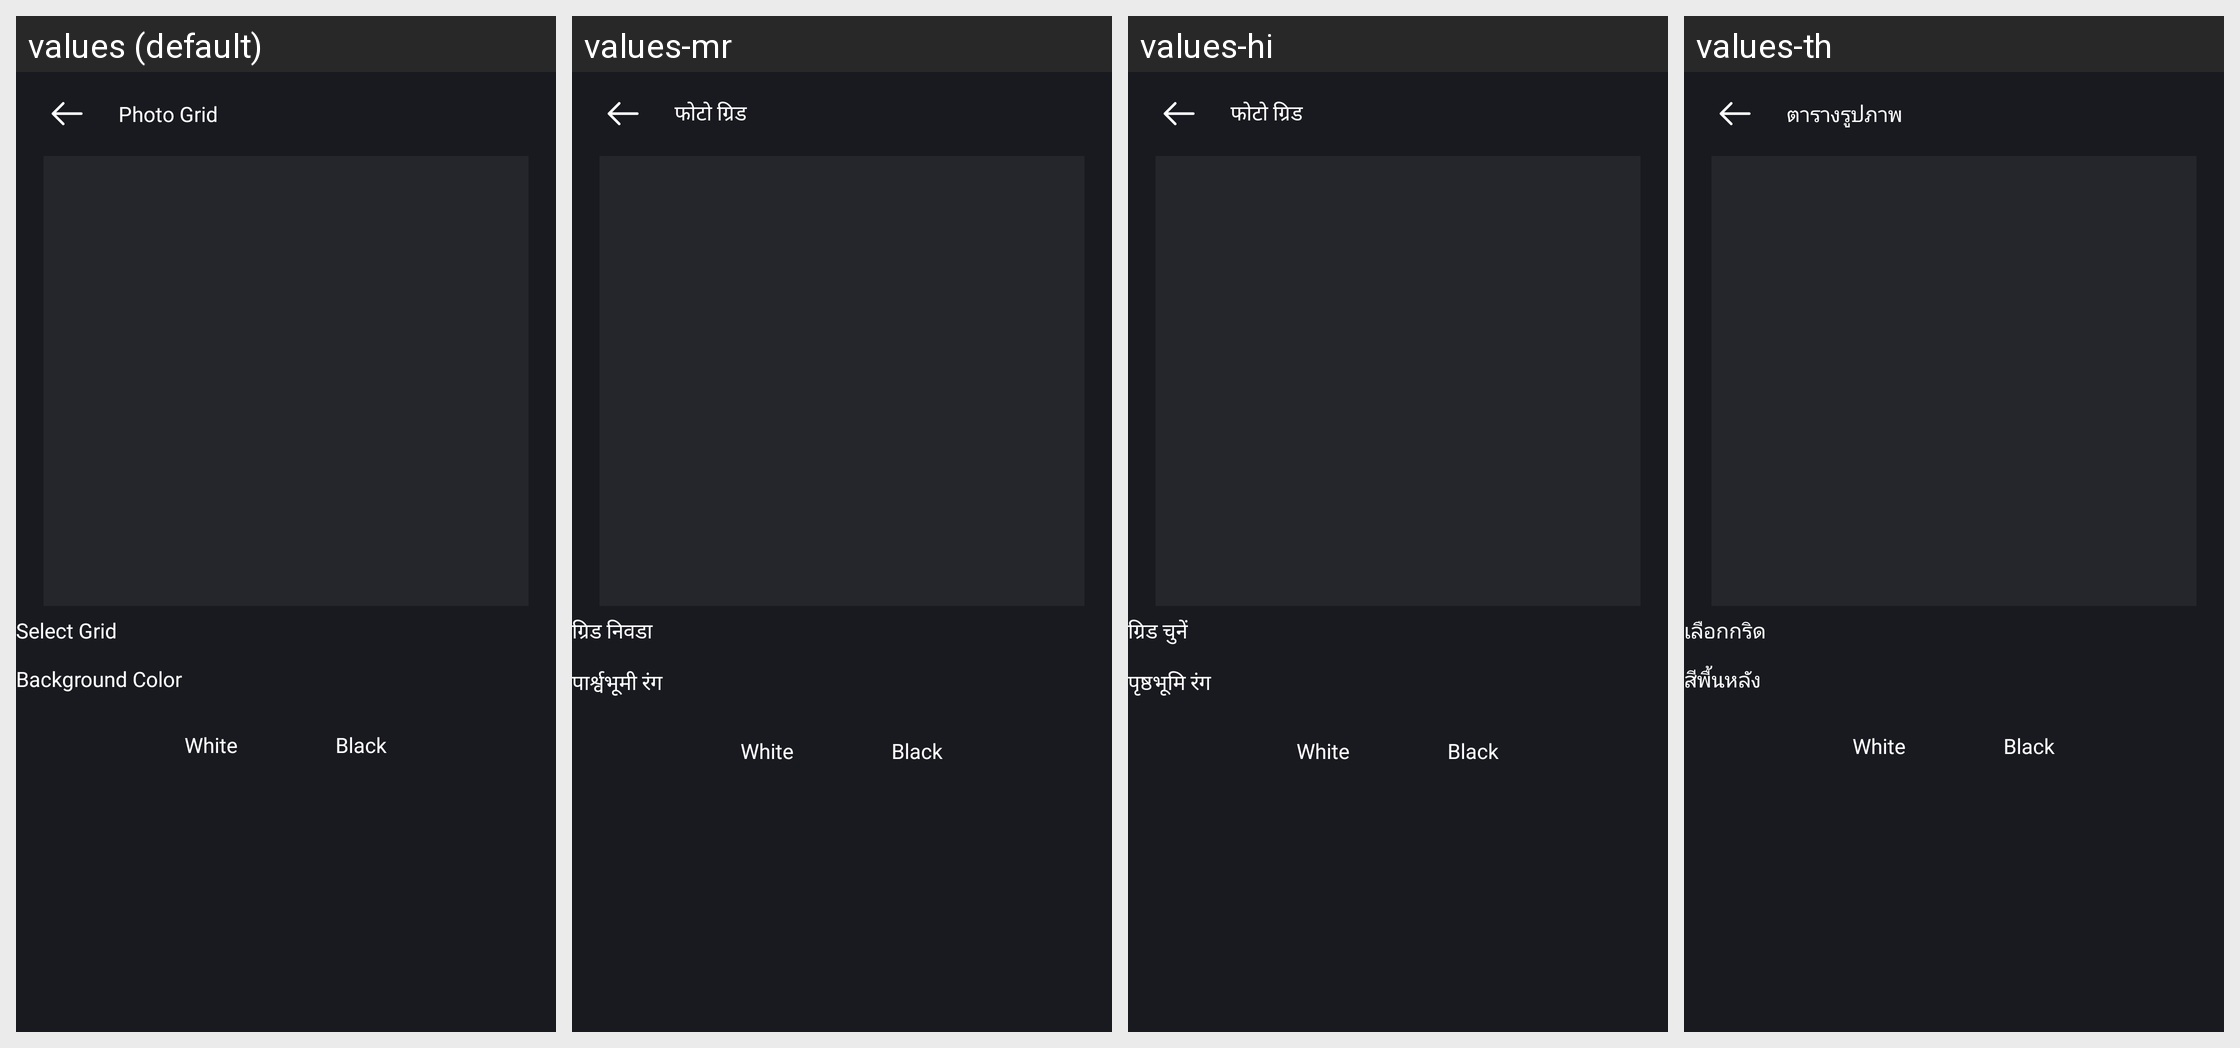

The same Android screen rendered under several of its app's locales, left to right. List the strings drawn on it with the default value and each locale's translation.
Android screen res/layout/activity_collage.xml rendered under 4 locales, left to right: values (default), values-mr, values-hi, values-th. Device: Nexus 5 (rendered at 1080×1920; each locale shown at half size, 540×960, under a caption strip naming it); theme Theme.GpsPhotoLocation.
Other locales in the repository, not shown: values-ar, values-az, values-bg, values-bn, values-ca, values-cs, values-da, values-de, values-el, values-es, values-fa, values-fi, values-fr, values-gu, values-hr, values-hu, values-id, values-in, values-it, values-iw, values-ja, values-km, values-kn, values-ko, values-ml, values-ms, values-ms-rBN, values-ms-rID, values-ms-rMY, values-ms-rSG, values-my, values-nl, values-no, values-or, values-pl, values-pt, values-ro, values-ru, values-sk, values-sl, values-sq, values-sv, values-ta, values-te, values-tr, values-uk, values-ur-rIN, values-ur-rPK, values-uz, values-vi, values-zh.
Strings drawn on this screen, with the default value and each locale's value (text and hints the layout hard-codes, and strings that could not be matched under every locale, appear in the picture but are not listed):

gpl26
  values: Photo Grid
  values-mr: फोटो ग्रिड
  values-hi: फोटो ग्रिड
  values-th: ตารางรูปภาพ

gps54
  values: Select Grid
  values-mr: ग्रिड निवडा
  values-hi: ग्रिड चुनें
  values-th: เลือกกริด

gps55
  values: Background Color
  values-mr: पार्श्वभूमी रंग
  values-hi: पृष्ठभूमि रंग
  values-th: สีพื้นหลัง
